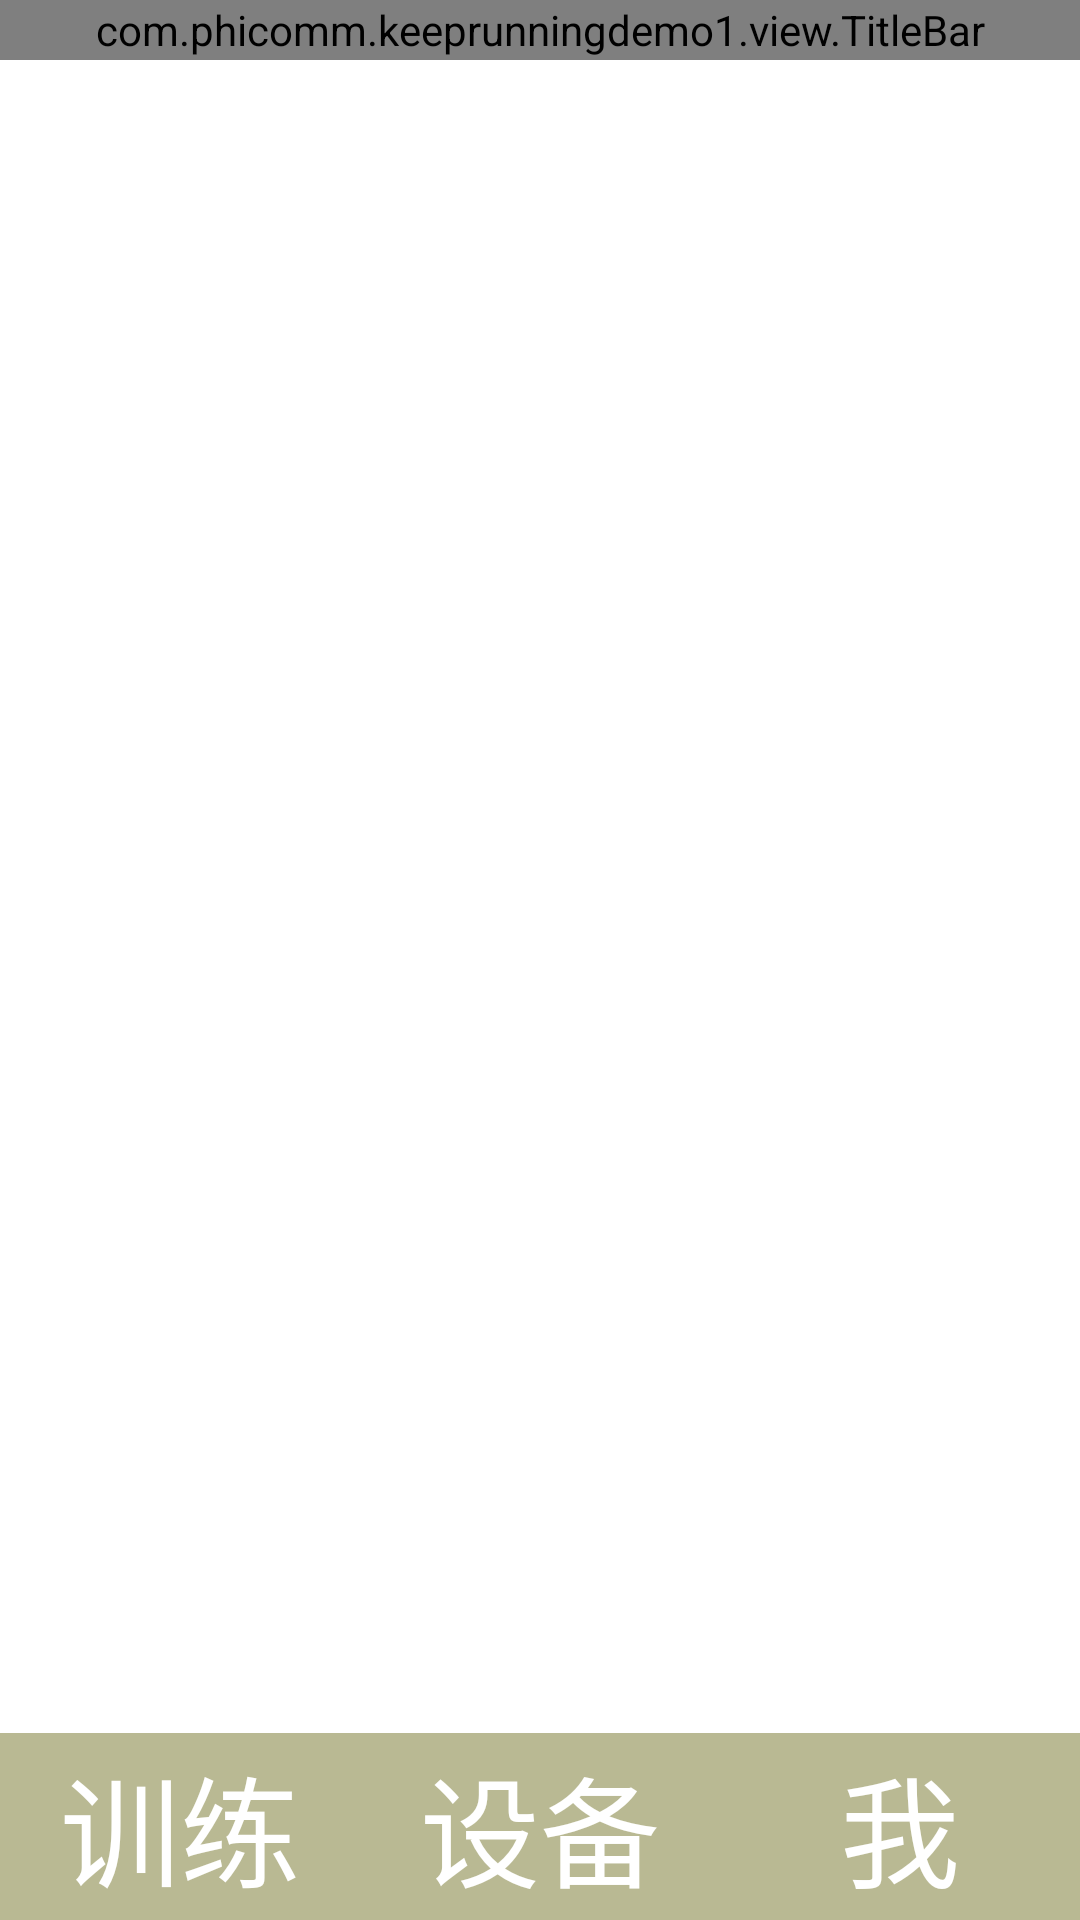

Layout XML and referenced resources for this Android screen:
<!-- AndroidManifest.xml: application theme AppTheme -->
<!-- res/layout/activity_main.xml -->
<?xml version="1.0" encoding="utf-8"?>
<RelativeLayout xmlns:android="http://schemas.android.com/apk/res/android"
                xmlns:app="http://schemas.android.com/apk/res-auto"
                xmlns:tools="http://schemas.android.com/tools"
                android:layout_width="match_parent"
                android:layout_height="match_parent">

    <com.phicomm.keeprunningdemo1.view.TitleBar
        android:id="@+id/titlebar"
        android:layout_width="match_parent"
        android:layout_height="20dp">
    </com.phicomm.keeprunningdemo1.view.TitleBar>

    <FrameLayout
        android:id="@+id/fl_content"
        android:layout_below="@+id/titlebar"
        android:layout_width="match_parent"
        android:layout_height="match_parent"
        android:layout_above="@+id/bottom_bar"
        android:background="@android:color/white" >
    </FrameLayout>

    <RadioGroup
        android:id="@+id/bottom_bar"
        android:layout_width="match_parent"
        android:layout_height="wrap_content"
        android:layout_alignParentBottom="true"
        android:background="@color/RadioGroupBar"
        android:orientation="horizontal" >

        <RadioButton
            android:id="@+id/rb_bottom_practice"
            style="@style/BottomBarItem"
            android:checked="true"
            android:textSize="40sp"
            android:text="训练" />

        <RadioButton
            android:id="@+id/rb_bottom_device"
            style="@style/BottomBarItem"
            android:textSize="40sp"
            android:text="设备" />

        <RadioButton
            android:id="@+id/rb_bottom_me"
            style="@style/BottomBarItem"
            android:textSize="40sp"
            android:text="我" />
    </RadioGroup>


</RelativeLayout>
<!-- resources referenced by this layout -->
<resources>
  <color name="RadioGroupBar">#b9b993</color>
  <style name="BottomBarItem">
          <item name="android:layout_width">match_parent</item>
          <item name="android:layout_height">wrap_content</item>
          <item name="android:layout_weight">1.0</item>
          <item name="android:button">@null</item>
          <item name="android:gravity">center</item>
          <item name="android:textColor">@color/selector_bottom_bar_item_text_color</item>
          <item name="android:paddingBottom">2dp</item>
          <item name="android:paddingTop">2dp</item>
          <item name="android:drawablePadding">-15dp</item>
          <item name="android:textAppearance">?android:textAppearanceSmall</item>
          <item name="android:background">@null</item>
      </style>
  <style name="AppTheme" parent="Theme.AppCompat.Light.NoActionBar">
          
          <item name="colorPrimary">@color/colorPrimary</item>
          <item name="colorPrimaryDark">@color/colorPrimaryDark</item>
          <item name="colorAccent">@color/colorAccent</item>
      </style>
  <color name="colorPrimary">#3F51B5</color>
  <color name="colorPrimaryDark">#303F9F</color>
  <color name="colorAccent">#FF4081</color>
</resources>
